Image classification data set "dataset" (AicoSchreurs/street-type-classification-yolov8 on GitHub). Class labels (3): fietsstraat, rural road, snelweg.

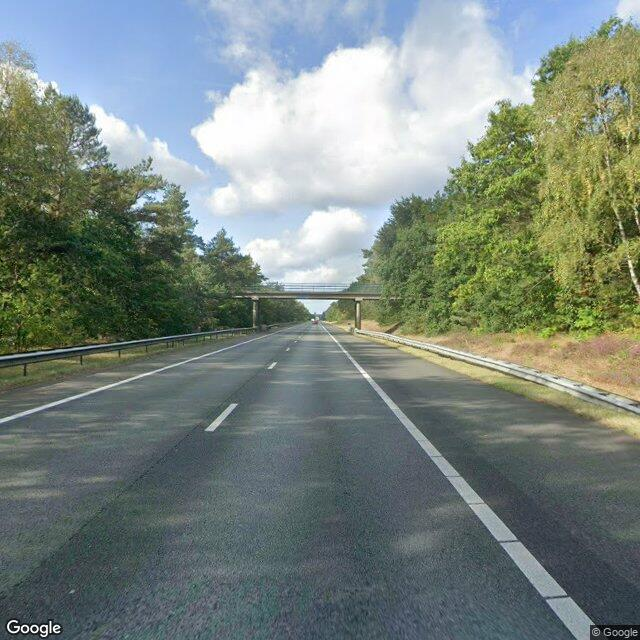
Label: snelweg

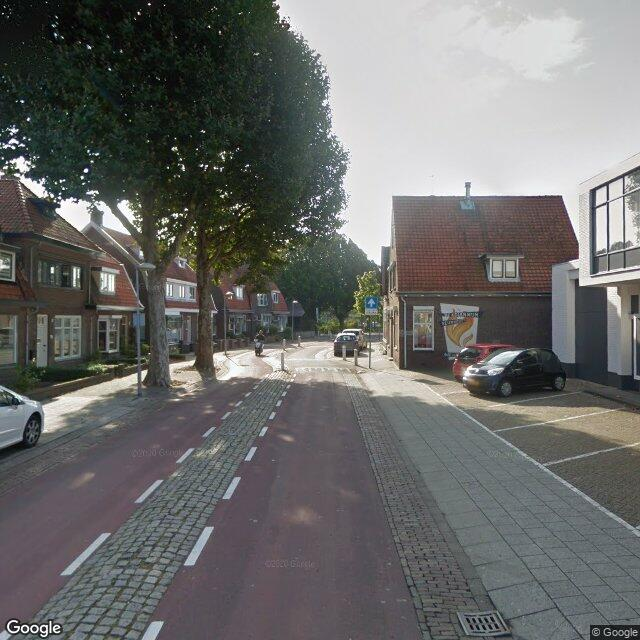
Label: fietsstraat

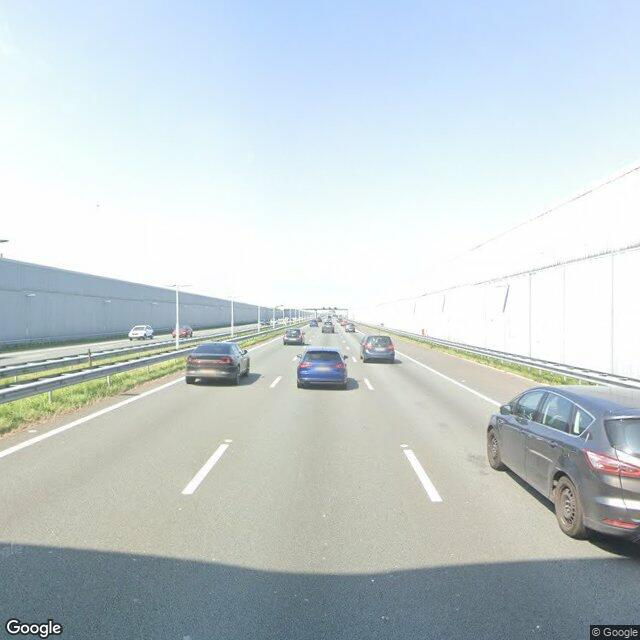
Label: snelweg

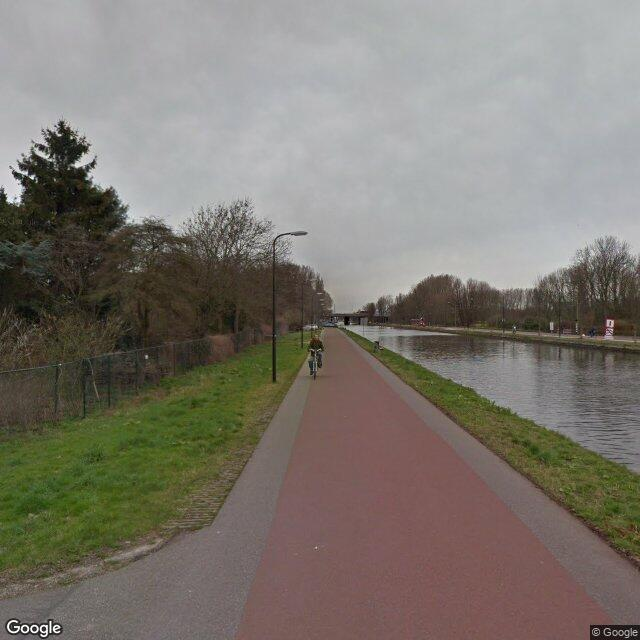
Label: fietsstraat

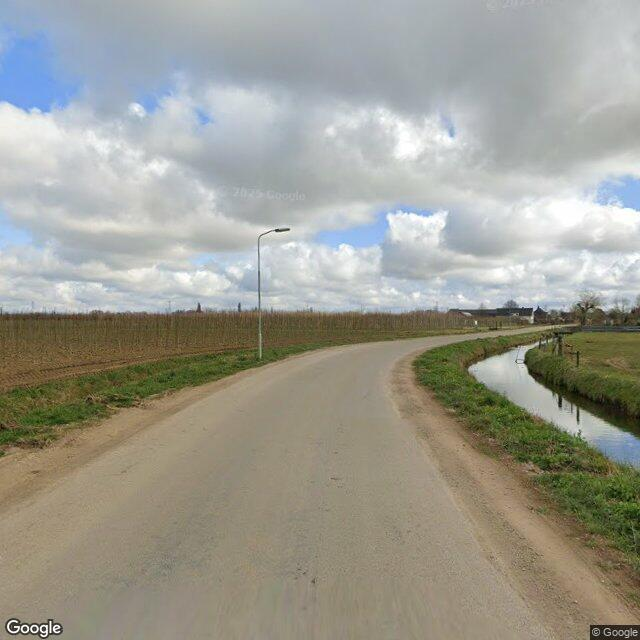
Label: rural road

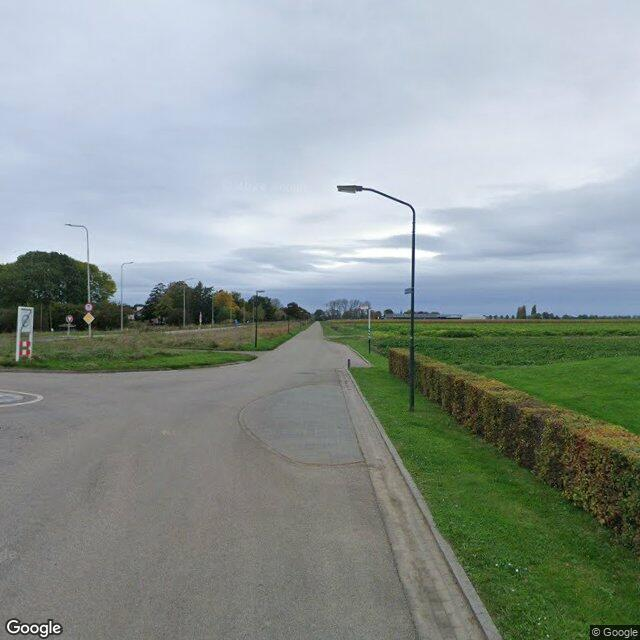
Label: rural road
